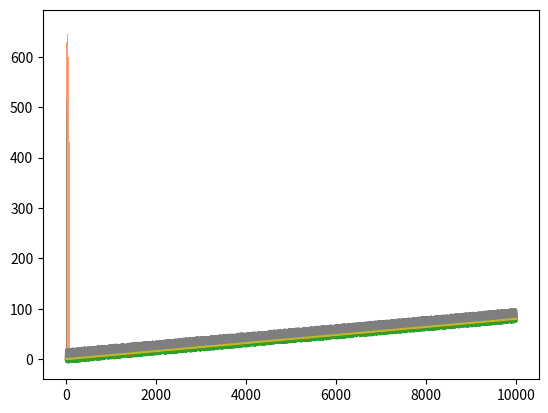

Reproduce this figure in Python.
import math

import numpy
import matplotlib.pyplot as plt

# модель випадкової величини - похибки вимірювання

n = int(10000)  # кількість реалізацій випадкової величини,
# що забезпечує ітераційність реалізації методу Монте-Карло

# закон розподілу випадкової похибки - рівномірний
# генерація випадкової похибки в масив error із систематикою offset
offset = -7
error = numpy.random.rand(n)*20  # коректура параметрів закону розподілу
error += offset

uniform = numpy.random.rand(n) * 20  # рівномірний розподіл від [0,20) без систематики для порівняння

# гістограма закону розподілу випадкової похибки
plt.hist(error, bins=20, facecolor="blue", alpha=0.5)
plt.show()

# модель досліджуваного процесу
# закон розподілу - лінійний
process = numpy.zeros(n)
for i in range(n):
    process[i] = 0.008 * i

# графік моделі досліджуваного процесу
plt.plot(process)
plt.show()

# Адитивна модель експериментальних даних
# Лінійний процес з рівномірним шумом
total = numpy.zeros(n)
for i in range(n):
     total[i] = process[i] + error[i]

# Графік адитивної моделі
plt.plot(total)
plt.plot(process)
plt.show()

# гістограми законів розподілу експериментальних даних
plt.hist(error, bins=20, alpha=0.5, label='error')
plt.hist(uniform, bins=20, alpha=0.5, label='test')
plt.hist(total, bins=20, alpha=0.5, label='total')
plt.show()

# статистичні характеристики трендової вибірки (зміщені)
print("Cтатистичні характеристики трендової вибірки (зміщені):")
m_total = numpy.median(total)
d_total = numpy.var(total)
scv_total = math.sqrt(d_total)
print('матиматичне сподівання ВВ3=', m_total)
print('дисперсія ВВ3 =', d_total)
print('СКВ ВВ3=', scv_total)

# оцінка статистичних характеристик ВВ з урахуванням динаміки зміни контрольованої велечини
calc_error1 = numpy.zeros(n)
for i in range(n):
    calc_error1[i] = total[i] - process[i]

print("Статистичні характеристики випадкової похибки:")
m_calc_error1 = numpy.median(calc_error1)
d_calc_error1 = numpy.var(calc_error1)
scv_calc_error1 = math.sqrt(d_calc_error1)
print('матиматичне сподівання ВВ =', m_calc_error1)
print('дисперсія ВВ =', d_calc_error1)
print('СКВ ВВ =', scv_calc_error1)

# оцінка статистичних характеристик ВВ з урахуванням динаміки зміни контрольованої велечини та без систематики
calc_error2 = numpy.zeros(n)
for i in range(n):
    calc_error2[i] = total[i] - process[i] - offset

# Графік адитивної моделі, без помилки систематики
plt.plot(calc_error2 + process)
plt.plot(process)
plt.show()

# гістограми законів розподілу експериментальних даних
plt.hist(uniform, bins=20, alpha=0.5, label='test')
plt.hist(calc_error2, bins=20, alpha=0.5, label='out2')
plt.hist(total, bins=20, alpha=0.5, label='total')
plt.show()

# статистичні характеристики випадкової похибки без систематики
print("Статистичні характеристики випадкової похибки без систематики:")
m_calc_error2 = numpy.median(calc_error2)
d_calc_error2 = numpy.var(calc_error2)
scv_calc_error2 = math.sqrt(d_calc_error2)
print('матиматичне сподівання ВВ без систематики =', m_calc_error2)
print('дисперсія ВВ без систематики =', d_calc_error2)
print('СКВ ВВ без систематики =', scv_calc_error2)
